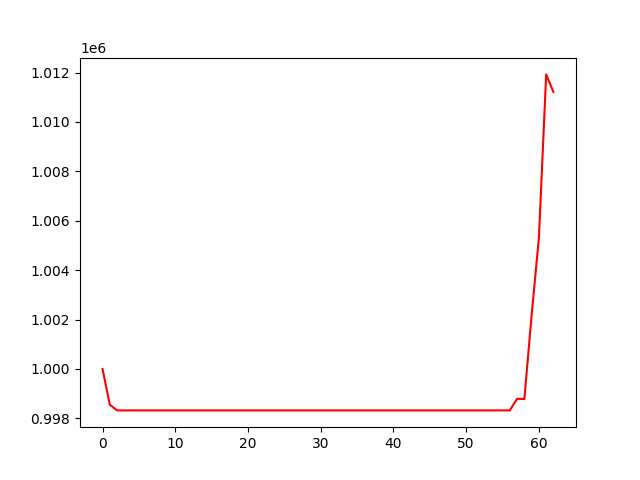

The table this chart was drawn from, first rows:
, 0
0, 1000000
1, 998552
2, 998321
3, 998321
4, 998321
5, 998321
6, 998321
7, 998321
8, 998321
9, 998321
10, 998321
11, 998321
12, 998321
13, 998321
14, 998321
15, 998321
16, 998321
17, 998321
18, 998321
19, 998321
20, 998321
21, 998321
22, 998321
23, 998321
24, 998321
25, 998321
26, 998321
27, 998321
28, 998321
29, 998321
30, 998321
31, 998321
32, 998321
33, 998321
34, 998321
35, 998321
36, 998321
37, 998321
38, 998321
39, 998321
40, 998321
41, 998321
42, 998321
43, 998321
44, 998321
45, 998321
46, 998321
47, 998321
48, 998321
49, 998321
50, 998321
51, 998321
52, 998321
53, 998321
54, 998321
55, 998321
56, 998321
57, 998790
58, 998784
59, 1002181
... 3 more rows
